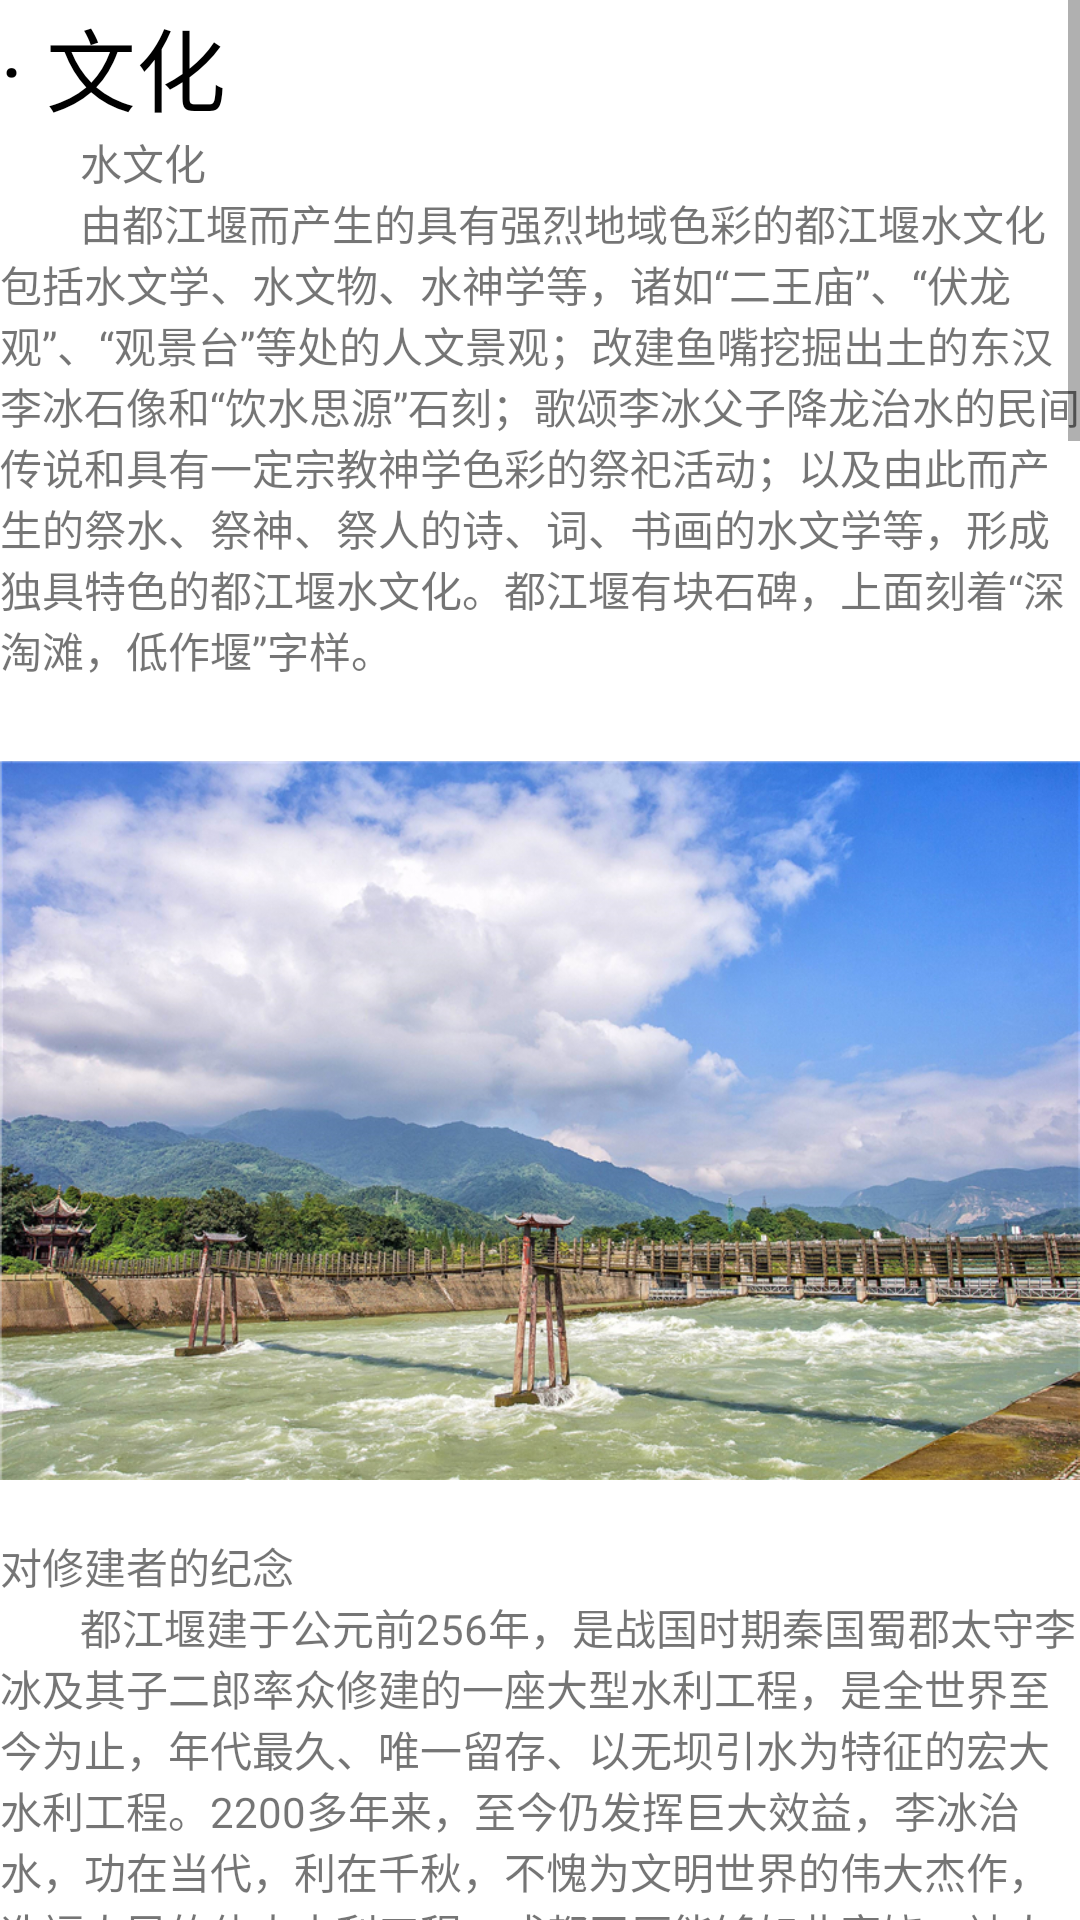

Android layout source for this screen:
<!-- AndroidManifest.xml: application theme Theme.FinalHomework_Lienyu -->
<!-- res/layout/fragment_know_jiu_zhai_item_4__culture.xml -->
<?xml version="1.0" encoding="utf-8"?>
<LinearLayout
    xmlns:android="http://schemas.android.com/apk/res/android"
    xmlns:app="http://schemas.android.com/apk/res-auto"
    xmlns:tools="http://schemas.android.com/tools"
    android:layout_width="match_parent"
    android:layout_height="match_parent"
    tools:context=".fragments.KnowJiuZhaiItemFragment_4_Culture"
    android:layout_margin="10dp"
    android:orientation="vertical">

    
    <ScrollView
        android:layout_width="match_parent"
        android:layout_height="match_parent">

        <LinearLayout
            android:layout_width="match_parent"
            android:layout_height="wrap_content"
            android:orientation="vertical" >
            <TextView
                android:layout_width="match_parent"
                android:layout_height="wrap_content"
                android:textSize="30dp"
                android:textColor="@color/black"
                android:text="· 文化" />

            <TextView
                android:layout_width="match_parent"
                android:layout_height="wrap_content"
                android:text="@string/culture_1"
                android:layout_marginBottom="10dp"/>

            <ImageView
                android:layout_width="match_parent"
                android:layout_height="wrap_content"
                android:src="@drawable/itempic_culture_1"
                android:adjustViewBounds="true"/>
            <TextView
                android:layout_width="match_parent"
                android:layout_height="wrap_content"
                android:text="@string/culture_2"
                android:layout_marginBottom="10dp"/>

            <ImageView
                android:layout_width="match_parent"
                android:layout_height="wrap_content"
                android:src="@drawable/itempic_culture_2"
                android:adjustViewBounds="true"/>
            <TextView
                android:layout_width="match_parent"
                android:layout_height="wrap_content"
                android:text="@string/culture_3"
                android:layout_marginBottom="10dp"/>

            <ImageView
                android:layout_width="match_parent"
                android:layout_height="wrap_content"
                android:src="@drawable/itempic_culture_3"
                android:adjustViewBounds="true"/>

        </LinearLayout>


    </ScrollView>

</LinearLayout>
<!-- resources referenced by this layout -->
<resources>
  <!-- drawable itempic_culture_1: jpg bitmap (drawable, 581356 bytes) -->
  <!-- drawable itempic_culture_2: jpg bitmap (drawable, 311329 bytes) -->
  <!-- drawable itempic_culture_3: jpg bitmap (drawable, 902334 bytes) -->
  <string name="culture_1">
          \t\t\t\t水文化\n
          \t\t\t\t由都江堰而产生的具有强烈地域色彩的都江堰水文化包括水文学、水文物、水神学等，诸如“二王庙”、“伏龙观”、“观景台”等处的人文景观；改建鱼嘴挖掘出土的东汉李冰石像和“饮水思源”石刻；歌颂李冰父子降龙治水的民间传说和具有一定宗教神学色彩的祭祀活动；以及由此而产生的祭水、祭神、祭人的诗、词、书画的水文学等，形成独具特色的都江堰水文化。都江堰有块石碑，上面刻着“深淘滩，低作堰”字样。\n
      </string>
  <string name="culture_2">
          \t\t\t\t\n对修建者的纪念\n
          \t\t\t\t都江堰建于公元前256年，是战国时期秦国蜀郡太守李冰及其子二郎率众修建的一座大型水利工程，是全世界至今为止，年代最久、唯一留存、以无坝引水为特征的宏大水利工程。2200多年来，至今仍发挥巨大效益，李冰治水，功在当代，利在千秋，不愧为文明世界的伟大杰作，造福人民的伟大水利工程。成都平原能够如此富饶，被人们称为“天府”乐土，从根本上说，是李冰创建都江堰的结果。所以《史记》说：“都江堰建成，使成都平原‘水旱从人，不知饥馑，时无荒年，天下谓之“天府”也’”。\n
  
          \t\t\t\t\n治水哲学思想\n
          \t\t\t\t都江堰源远流长，惠泽后代，其奥秘除了巧夺天工的工程布局外，更主要的是遵循了“乘势利导、因时制宜”的治水指导思想、“岁必一修”的管理制度，“遇难弯截角、逢正抽心”的治河原则，以及“砌鱼嘴立湃缺，深淘滩、低作堰”的引水、防沙、泄洪之管理经验和治堰准则。\n
          \t\t\t\t都江堰工程在两千多年运行中，充分发挥了工程潜能，人们在长期实践中积累了独具特色宝贵的经验。其中文化内涵丰富，反映了治水先驱和广大劳动人民的智慧，都江堰水文化的形成和发展，充分反映了“实践是检验真理的唯一标准”的正确性和长期性。都江堰水文化的内涵，反映了在工程修建、维修、管理和发展的全过程，是人类社会发展的重要遗产之一。这也是联合国评定都江堰工程为世界重要文化遗产的重要原因。\n
  
          \t\t\t\t\n治水三字经\n
          \t\t\t\t人们在长期实践中创造了都江堰水文化，其内涵深刻，是都江堰工程长盛不衰的重要因素。“乘势利导、因时制宜”的原则，是治理都江堰工程的准则，人们称之为“八字格言”。都江堰的治水三字经，更是人们治理都江堰工程的经验总结和行为准则。“深淘滩，低作堰，六字旨，千秋鉴，挖河沙，堆堤岸，砌鱼嘴，安羊圈，立湃阙，凿漏罐，笼编密，石装健，分四六，平潦旱，水画符，铁椿见，岁勤修，预防患，遵旧制，勿擅变”。\n
  
          \t\t\t\t治水三字经是千余年来人们治理都江堰经验的概括，有着深刻的文化内涵，是治理都江堰的行为准则。曾经有人批评《治水三字经》中的“遵旧制、勿擅变”是保守思想的反映。实践证明《治水三字经》中的每一项措施，都是人们从长期实践中总结出来的，值得珍视和继承。所谓遵旧制、勿擅变者，就是在治理都江堰时要按客观规律办事，而《治水三字经》就是千百年来治理都江堰工程的经验总结。“勿擅变”不是不变，而是要遵循客观规律办事。实践证明《治水三字经》文化内涵，是人们长期实践的结果。随着人们继续实践，《治水三字经》的意义将与时俱进，长期指导着都江堰工程的保护与发展。\n
  
          \t\t\t\t都江堰工程按水势和地形特征，以杩槎截流导流、卵石护岸、竹笼盛石筑堤、卧铁展示淘滩标准，以及“遇弯截角，逢正抽心”和“深淘滩，低作堰”等遗迹构成一道道独特的风景线，工艺精湛，造型优美，功能显著，显示出都江堰水文化特征，具有深远的历史和现实意义。至于降伏孽龙的传说，望娘滩的故事，更是家喻户晓，文化内涵深刻，体现了人们对都江堰的爱护和依恋之情。宝瓶口的水尺和古水则，更显示出劳动人民的智慧，指导着灌区人民正确运用都江堰水资源，使灌区工农业生产能够乘势利导，驱利避害。中华人民共和国成立之初，政府每天在《川西日报》公布都江堰宝瓶口水位，让灌区人民及时掌握都江堰水情，安排生产和防洪抗旱等工作。宝瓶口水则，至今仍具有指导灌区工农业生产和生活用水的意义。李冰神像的出土，“卧铁”的发现，展示都江堰水文化，引起人们对建设都江堰先行者的缅怀和崇敬。\n
      </string>
  <string name="culture_3">
          \t\t\t\t\n都江堰放水节\n
          \t\t\t\t每年农历六月二十四日和六月二十六日为中心的庙会活动。李冰主持创建都江堰，使长期苦于水旱灾害的川西平原一下子成为富庶的、世人瞩目的“天府之国”，人民对他的感戴之情是没齿难忘的。两千多年来，李冰父子凿离堆，开堰建渠为天府之国带来的福泽一直为世人所崇敬、感激，二王庙从古至今不但香火鼎盛，而且在历史上一直既有官方主持的祭奠活动，也有老百姓的民间祭祀活动，官方的祭祀活动更为隆重。据史料记载，官方的祭祀活动正式颁定，是在宋开宝七年（929年），初定为每年祭祀一次，后改为每年春秋祭祀两次。早期的祭祀十分隆重，有十分隆重的血祭遗风。现代代之以“清明放水节”庆典活动，已成为都江堰特有的风俗。\n
  
          \t\t\t\t\n二王庙庙会\n
          \t\t\t\t时间：每年的农历6月24日-农历6月26日\n
          \t\t\t\t相传农历六月二十四是二郎神生日，两日后为李冰生日，正值鸟语花香之时，受到都江堰恩泽的人们纷纷走出家门，来到二王庙焚香祭祀，怀念都江堰的缔造人李冰父子，由道庙主持举行盛大的“川主清源妙道真君”祭典大会，摆设道场三天。今二王庙庙会，不仅增添了歌舞表演、川剧表演等内容，还有川剧变脸等绝活展示；每岁庙会，二王庙内烟霞蒸腾，万人朝拜，空前盛况，不减当年。\n
      </string>
  <style name="Theme.FinalHomework_Lienyu" parent="Theme.MaterialComponents.DayNight.DarkActionBar">
          
          <item name="colorPrimary">@color/purple_500</item>
          <item name="colorPrimaryVariant">@color/purple_700</item>
          <item name="colorOnPrimary">@color/white</item>
          
          <item name="colorSecondary">@color/teal_200</item>
          <item name="colorSecondaryVariant">@color/teal_700</item>
          <item name="colorOnSecondary">@color/black</item>
          
          <item name="android:statusBarColor">?attr/colorPrimaryVariant</item>
          
      </style>
  <!-- not gathered from this repository: default colours our renderer supplied (Android Studio template values) -->
  <color name="purple_500">#FF6200EE</color>
  <color name="purple_700">#FF3700B3</color>
  <color name="teal_200">#FF03DAC5</color>
  <color name="teal_700">#FF018786</color>
  <color name="black">#FF000000</color>
  <color name="white">#FFFFFFFF</color>
</resources>
